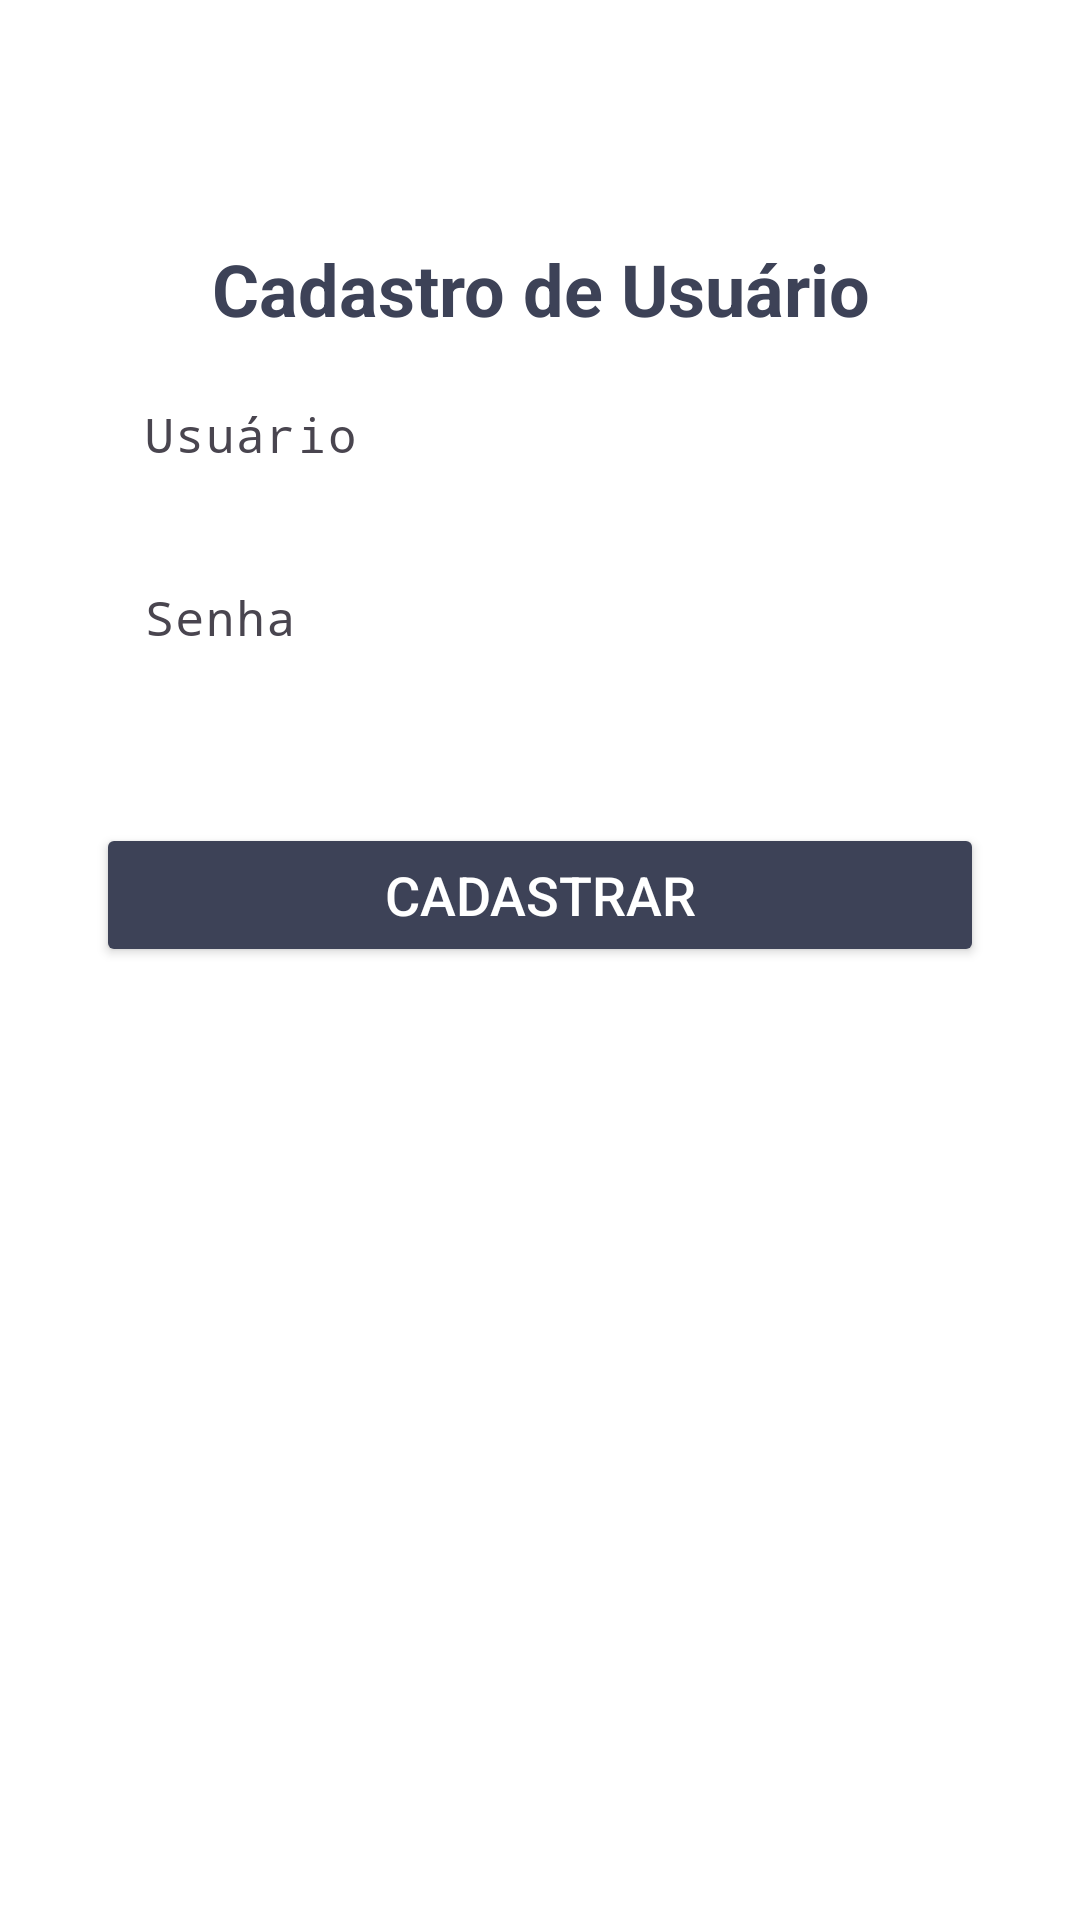

Write the Android layout XML for this screen, with the resource values it uses.
<!-- AndroidManifest.xml: application theme Theme.AppGestaoUsuário -->
<!-- res/layout/activity_main.xml -->
<?xml version="1.0" encoding="utf-8"?>
<androidx.constraintlayout.widget.ConstraintLayout xmlns:android="http://schemas.android.com/apk/res/android"
    xmlns:app="http://schemas.android.com/apk/res-auto"
    xmlns:tools="http://schemas.android.com/tools"
    android:layout_width="match_parent"
    android:layout_height="match_parent"
    android:background="@color/white"
    tools:context=".CadastroActivity">

    
    <TextView
        android:id="@+id/textTituloCadastro"
        android:layout_width="wrap_content"
        android:layout_height="wrap_content"
        android:layout_marginTop="80dp"
        android:text="Cadastro de Usuário"
        android:textAlignment="center"
        android:textColor="#3d4257"
        android:textSize="24sp"
        android:textStyle="bold"
        app:layout_constraintEnd_toEndOf="parent"
        app:layout_constraintStart_toStartOf="parent"
        app:layout_constraintTop_toTopOf="parent" />

    
    <com.google.android.material.textfield.TextInputLayout
        android:id="@+id/textInLyUsuario"
        android:layout_width="0dp"
        android:layout_height="wrap_content"
        android:layout_marginStart="32dp"
        android:layout_marginEnd="32dp"
        app:layout_constraintTop_toBottomOf="@id/textTituloCadastro"
        app:layout_constraintStart_toStartOf="parent"
        app:layout_constraintEnd_toEndOf="parent"
        app:layout_constraintVertical_bias="0.05">

        <com.google.android.material.textfield.TextInputEditText
            android:id="@+id/editUsuario"
            android:layout_width="match_parent"
            android:layout_height="wrap_content"
            android:hint="Usuário"
            android:inputType="text"
            android:background="@color/white"
            android:fontFamily="monospace"
            android:textColor="#B22222" />
    </com.google.android.material.textfield.TextInputLayout>

    
    <com.google.android.material.textfield.TextInputLayout
        android:id="@+id/textInLySenha"
        android:layout_width="0dp"
        android:layout_height="wrap_content"
        android:layout_marginStart="32dp"
        android:layout_marginEnd="32dp"
        app:layout_constraintTop_toBottomOf="@id/textInLyUsuario"
        app:layout_constraintStart_toStartOf="parent"
        app:layout_constraintEnd_toEndOf="parent"
        app:layout_constraintVertical_bias="0.05">

        <com.google.android.material.textfield.TextInputEditText
            android:id="@+id/editSenha"
            android:layout_width="match_parent"
            android:layout_height="wrap_content"
            android:hint="Senha"
            android:inputType="textPassword"
            android:background="@color/white"
            android:fontFamily="monospace"
            android:textColor="#B22222" />
    </com.google.android.material.textfield.TextInputLayout>

    
    <Button
        android:id="@+id/btnCadastrar"
        android:layout_width="0dp"
        android:layout_height="wrap_content"
        android:layout_marginStart="32dp"
        android:layout_marginTop="40dp"
        android:layout_marginEnd="32dp"
        android:backgroundTint="#3d4257"
        android:text="Cadastrar"
        android:textColor="@android:color/white"
        android:textSize="18sp"
        app:layout_constraintEnd_toEndOf="parent"
        app:layout_constraintStart_toStartOf="parent"
        app:layout_constraintTop_toBottomOf="@id/textInLySenha" />

</androidx.constraintlayout.widget.ConstraintLayout>
<!-- resources referenced by this layout -->
<resources>
  <style name="Theme.AppGestaoUsuário" parent="Base.Theme.AppGestaoUsuário" />
  <style name="Base.Theme.AppGestaoUsuário" parent="Theme.Material3.DayNight.NoActionBar">
          
          
      </style>
  <!-- not gathered from this repository: default colours our renderer supplied (Android Studio template values) -->
  <color name="white">#FFFFFFFF</color>
</resources>
